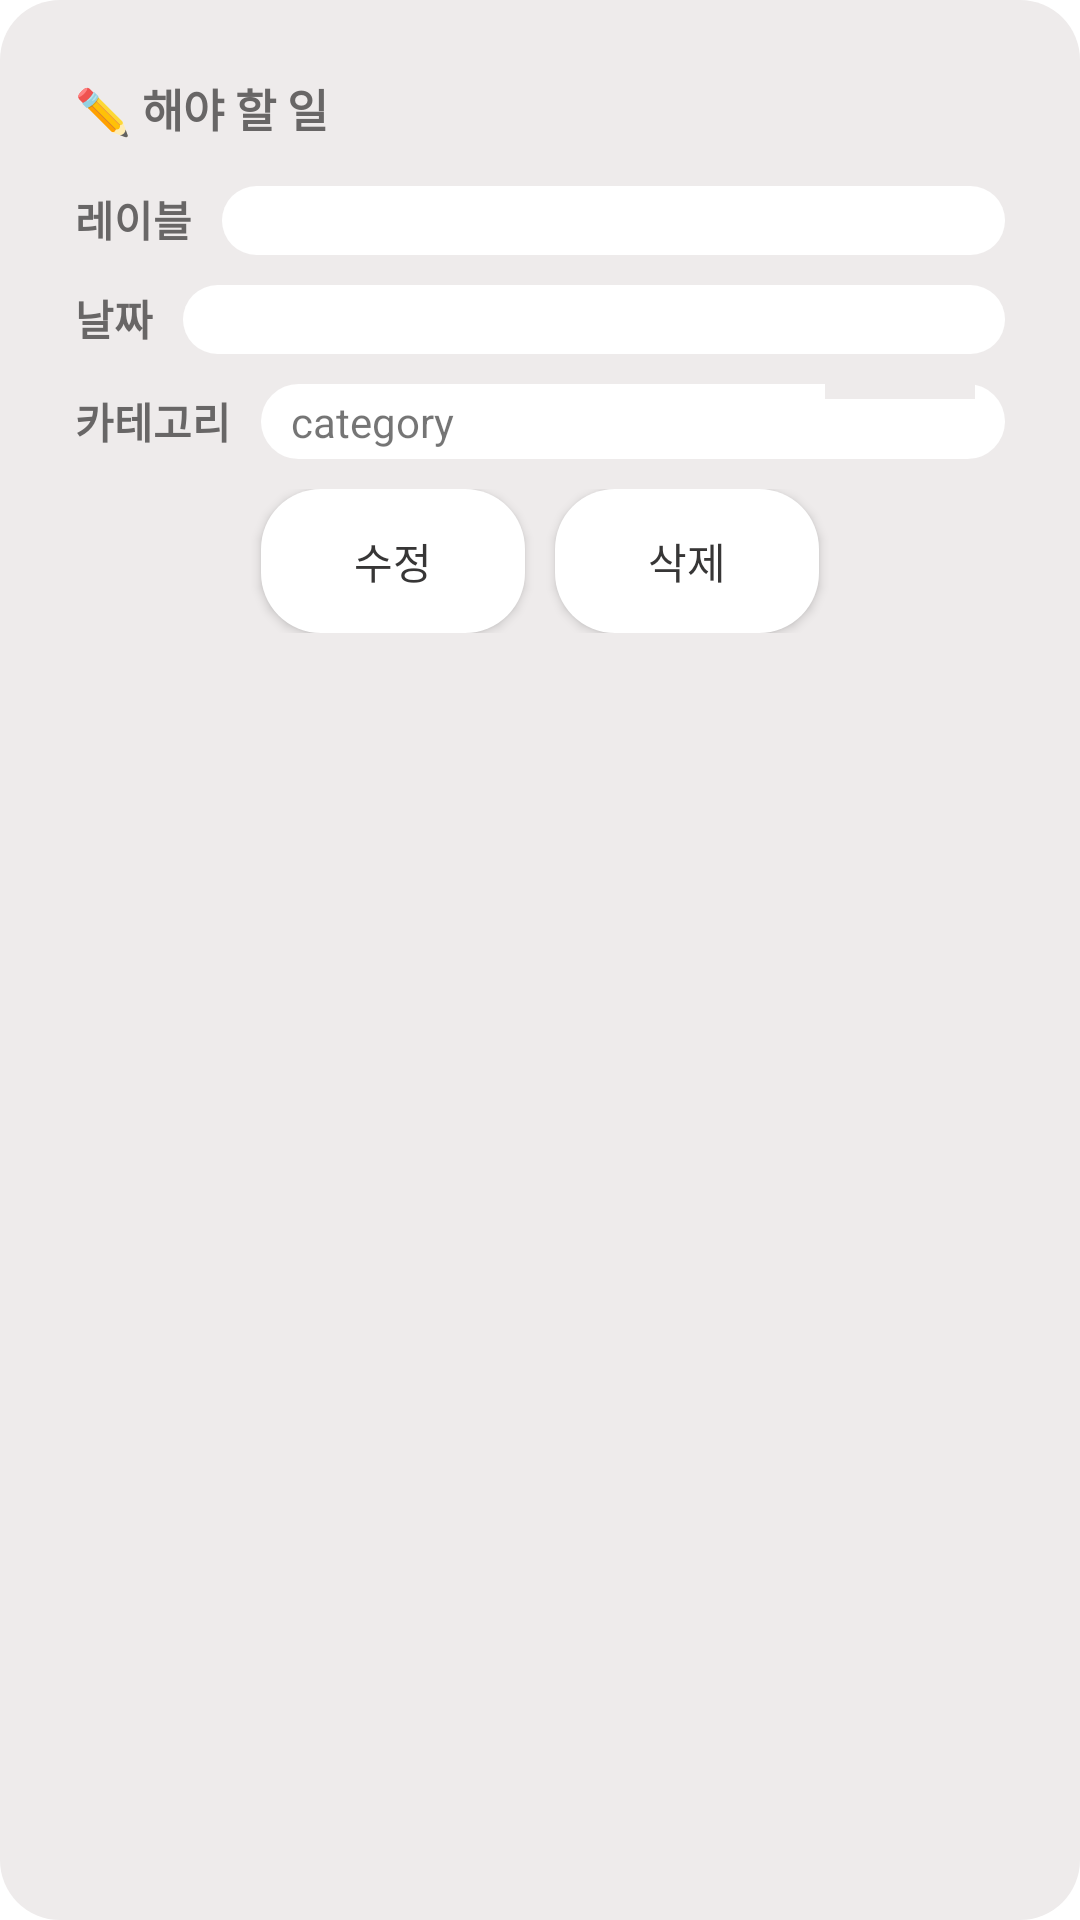

Android layout source for this screen:
<!-- AndroidManifest.xml: application theme Theme.ForYourDay -->
<!-- res/layout/dialog_todo.xml -->
<?xml version="1.0" encoding="utf-8"?>
<LinearLayout xmlns:android="http://schemas.android.com/apk/res/android"
    xmlns:app="http://schemas.android.com/apk/res-auto"
    android:background="@drawable/rectangle_layout"
    android:backgroundTint="@color/rectangle_layout"
    android:orientation="vertical"
    android:padding="25dp"
    android:layout_width="wrap_content"
    android:layout_height="wrap_content">
    <TextView
        android:textSize="15sp"
        android:layout_width="match_parent"
        android:layout_height="wrap_content"
        android:textStyle="bold"
        android:text="✏️ 해야 할 일"
        android:textColor="@color/text_color"
        android:layout_marginBottom="15dp"/>
    <LinearLayout
        android:layout_marginBottom="10dp"
        android:layout_width="match_parent"
        android:layout_height="wrap_content"
        android:orientation="horizontal">
        <TextView
            android:layout_width="wrap_content"
            android:gravity="center_horizontal"
            android:layout_height="wrap_content"
            android:text="레이블"
            android:textColor="@color/text_color"
            android:textStyle="bold"
            android:layout_marginEnd="10dp"/>
        <TextView
            android:paddingTop="2dp"
            android:paddingBottom="2dp"
            android:id="@+id/textview_todo_label"
            android:paddingStart="10dp"
            android:paddingEnd="0dp"
            android:backgroundTint="@color/white"
            android:background="@drawable/rectangle_layout"
            android:layout_width="match_parent"
            android:layout_height="wrap_content"/>
    </LinearLayout>
    <LinearLayout
        android:layout_marginBottom="10dp"
        android:layout_width="match_parent"
        android:layout_height="wrap_content"
        android:orientation="horizontal">
        <TextView
            android:layout_width="wrap_content"
            android:layout_height="wrap_content"
            android:gravity="center_horizontal"
            android:text="날짜"
            android:textColor="@color/text_color"
            android:textStyle="bold"
            android:layout_marginEnd="10dp"/>
        <TextView
            android:paddingTop="2dp"
            android:paddingBottom="2dp"
            android:paddingStart="10dp"
            android:paddingEnd="0dp"
            android:id="@+id/textview_todo_date"
            android:backgroundTint="@color/white"
            android:background="@drawable/rectangle_layout"
            android:layout_width="match_parent"
            android:layout_height="wrap_content"/>
    </LinearLayout>
    <LinearLayout
        android:layout_width="match_parent"
        android:layout_height="wrap_content"
        android:orientation="horizontal"
        android:layout_marginBottom="10dp">
        <TextView
            android:layout_width="wrap_content"
            android:layout_height="wrap_content"
            android:text="카테고리"
            android:textColor="@color/text_color"
            android:gravity="center_horizontal"
            android:textStyle="bold"
            android:layout_marginEnd="10dp"
            android:layout_gravity="center_vertical"/>
        <androidx.constraintlayout.widget.ConstraintLayout
            android:backgroundTint="#FFF"
            android:background="@drawable/rectangle_layout"
            android:layout_width="match_parent"
            android:layout_height="wrap_content">
            <TextView
                app:layout_constraintTop_toTopOf="parent"
                app:layout_constraintBottom_toBottomOf="parent"
                app:layout_constraintRight_toRightOf="parent"
                app:layout_constraintLeft_toLeftOf="parent"
                android:gravity="center_vertical"
                android:layout_marginStart="10dp"
                android:layout_marginTop="3dp"
                android:layout_marginBottom="3dp"
                android:id="@+id/textview_todo_category"
                android:layout_width="match_parent"
                android:layout_height="wrap_content"
                android:text="category"/>
            <LinearLayout
                android:id="@+id/category_color"
                android:layout_width="50dp"
                android:layout_height="5dp"
                android:background="@color/rectangle_layout"
                app:layout_constraintTop_toTopOf="parent"
                app:layout_constraintRight_toRightOf="parent"
                android:layout_marginEnd="10dp"
                android:orientation="horizontal" />
        </androidx.constraintlayout.widget.ConstraintLayout>
    </LinearLayout>
    <LinearLayout
        android:gravity="center_horizontal"
        android:layout_width="match_parent"
        android:layout_height="wrap_content"
        android:orientation="horizontal">
        <androidx.appcompat.widget.AppCompatButton
            android:layout_width="wrap_content"
            android:layout_height="wrap_content"
            android:background="@drawable/rectangle_layout"
            android:backgroundTint="@color/white"
            android:layout_marginEnd="10dp"
            android:textColor="#373636"
            android:id="@+id/btn_todo_modify"
            android:text="수정"/>
        <androidx.appcompat.widget.AppCompatButton
            android:layout_width="wrap_content"
            android:layout_height="wrap_content"
            android:background="@drawable/rectangle_layout"
            android:backgroundTint="@color/white"
            android:text="삭제"
            android:textColor="#373636"
            android:id="@+id/btn_todo_delete"/>
    </LinearLayout>
</LinearLayout>
<!-- resources referenced by this layout -->
<resources>
  <color name="rectangle_layout">#EEEBEB</color>
  <color name="text_color">#686666</color>
  <color name="white">#FFFFFFFF</color>
  <!-- drawable rectangle_layout (drawable) -->
  <?xml version="1.0" encoding="utf-8"?>
  <shape xmlns:android="http://schemas.android.com/apk/res/android"
      android:shape="rectangle">
      <solid android:color="#FFF"/>
      <corners
          android:topLeftRadius="20dp"
          android:topRightRadius="20dp"
          android:bottomLeftRadius="20dp"
          android:bottomRightRadius="20dp"/>
  </shape>
  <style name="Theme.ForYourDay" parent="Theme.MaterialComponents.DayNight.DarkActionBar">
          
          <item name="colorPrimary">@color/purple_500</item>
          <item name="colorPrimaryVariant">@color/purple_700</item>
          <item name="colorOnPrimary">@color/white</item>
          
          <item name="colorSecondary">@color/teal_200</item>
          <item name="colorSecondaryVariant">@color/teal_700</item>
          <item name="colorOnSecondary">@color/black</item>
          
          <item name="android:statusBarColor" tools:targetApi="l">?attr/colorPrimaryVariant</item>
          
          <item name="android:windowFullscreen">true</item>
      </style>
  <color name="purple_500">#FF6200EE</color>
  <color name="purple_700">#FF3700B3</color>
  <color name="teal_200">#FF03DAC5</color>
  <color name="teal_700">#FF018786</color>
  <color name="black">#FF000000</color>
</resources>
